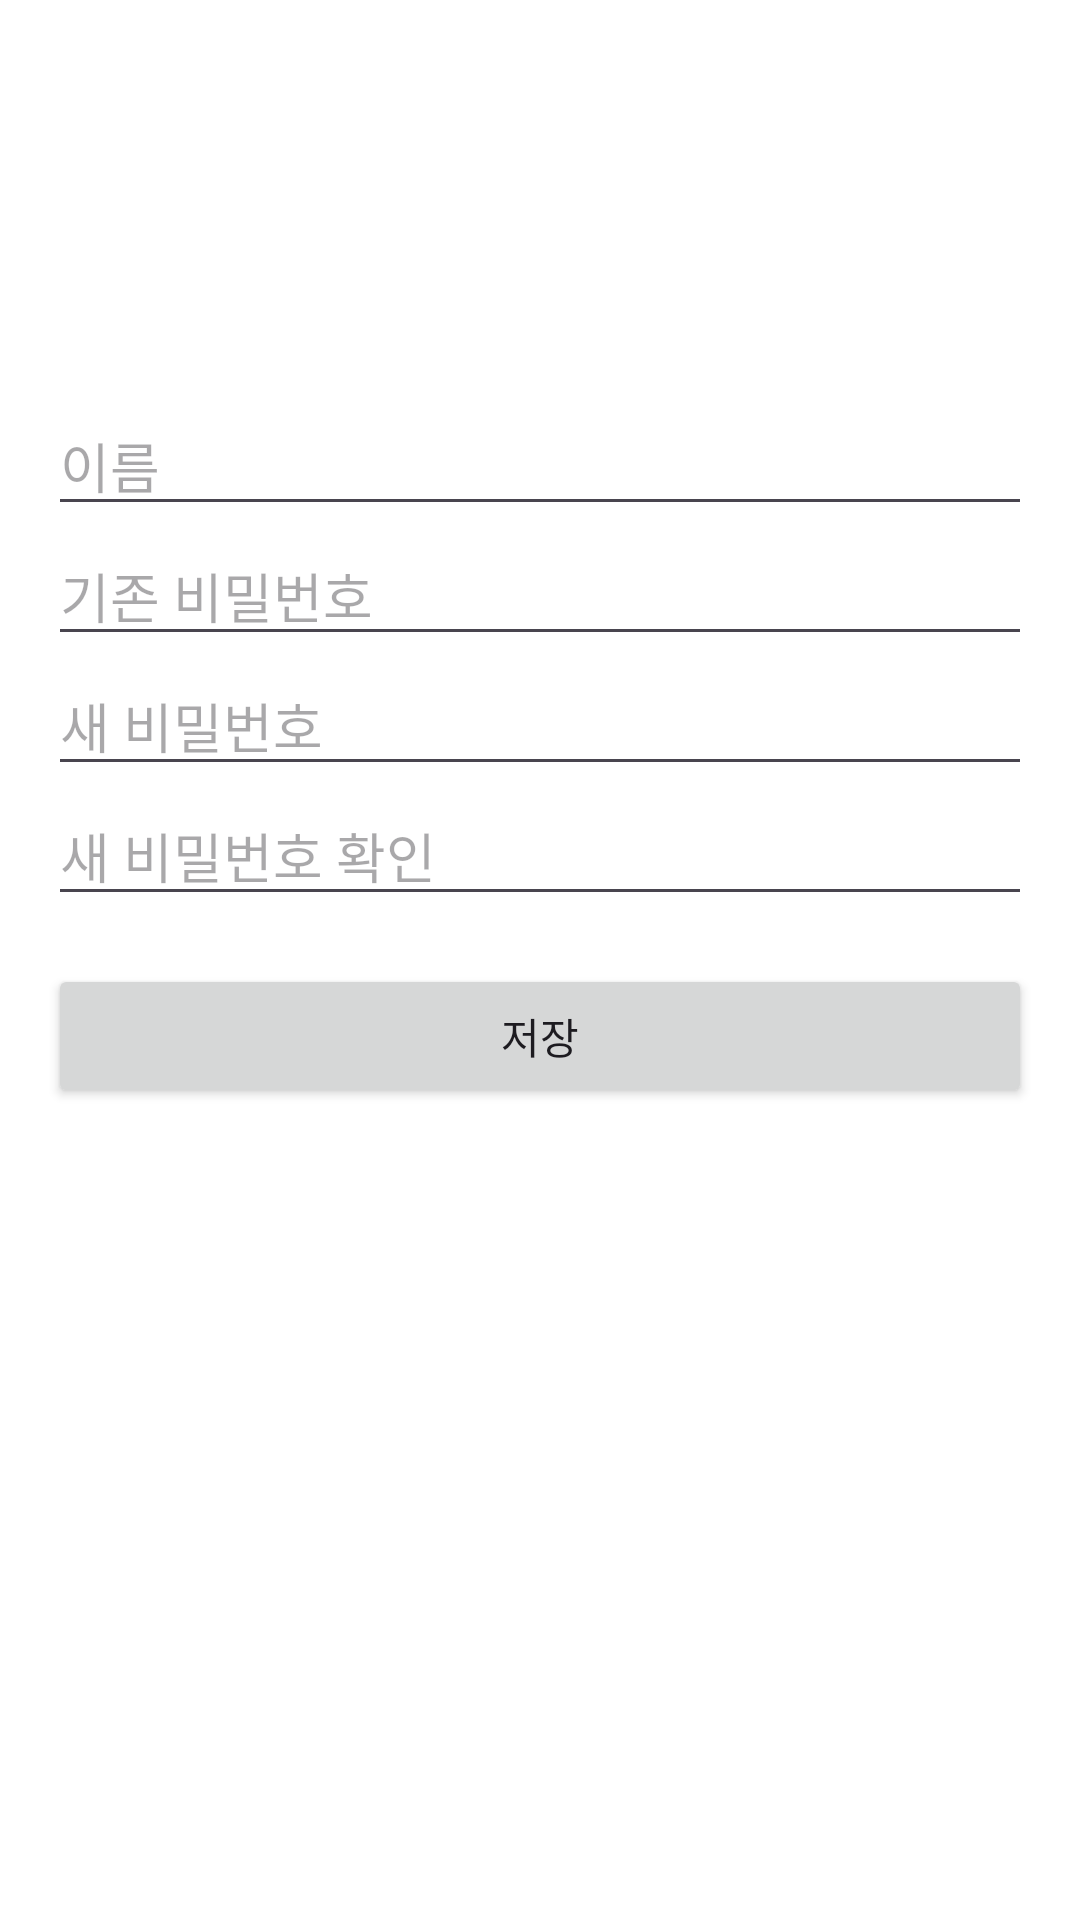

The Android layout XML behind this screen, and the referenced resources:
<!-- AndroidManifest.xml: application theme Theme.Ecomap -->
<!-- res/layout/activity_edit_profile.xml -->
<?xml version="1.0" encoding="utf-8"?>
<LinearLayout xmlns:android="http://schemas.android.com/apk/res/android"
    android:layout_width="match_parent"
    android:layout_height="match_parent"
    android:orientation="vertical"
    android:padding="16dp">

    
    <ImageView
        android:id="@+id/edit_profile_image"
        android:layout_width="100dp"
        android:layout_height="100dp"
        android:layout_gravity="center"
        android:src="@drawable/profile_pic"
        android:contentDescription="프로필 이미지" />

    
    <EditText
        android:id="@+id/edit_profile_name"
        android:layout_width="match_parent"
        android:layout_height="wrap_content"
        android:layout_marginTop="16dp"
        android:hint="이름" />

    <EditText
        android:id="@+id/edit_profile_current_password"
        android:layout_width="match_parent"
        android:layout_height="wrap_content"
        android:hint="기존 비밀번호"
        android:inputType="textPassword" />

    <EditText
        android:id="@+id/edit_profile_new_password"
        android:layout_width="match_parent"
        android:layout_height="wrap_content"
        android:hint="새 비밀번호"
        android:inputType="textPassword" />

    <EditText
        android:id="@+id/edit_profile_confirm_password"
        android:layout_width="match_parent"
        android:layout_height="wrap_content"
        android:hint="새 비밀번호 확인"
        android:inputType="textPassword" />



    
    <Button
        android:id="@+id/edit_profile_save"
        android:layout_width="match_parent"
        android:layout_height="wrap_content"
        android:layout_marginTop="16dp"
        android:text="저장" />

</LinearLayout>
<!-- resources referenced by this layout -->
<resources>
  <style name="Theme.Ecomap" parent="Base.Theme.Ecomap" />
  <style name="Base.Theme.Ecomap" parent="Theme.Material3.DayNight.NoActionBar">
          
          <item name="colorPrimary">@color/bit_light_green</item>
          <item name="android:windowBackground">@color/white</item>
      </style>
  <color name="bit_light_green">#8bca84</color>
  <color name="white">#FFFFFFFF</color>
</resources>
